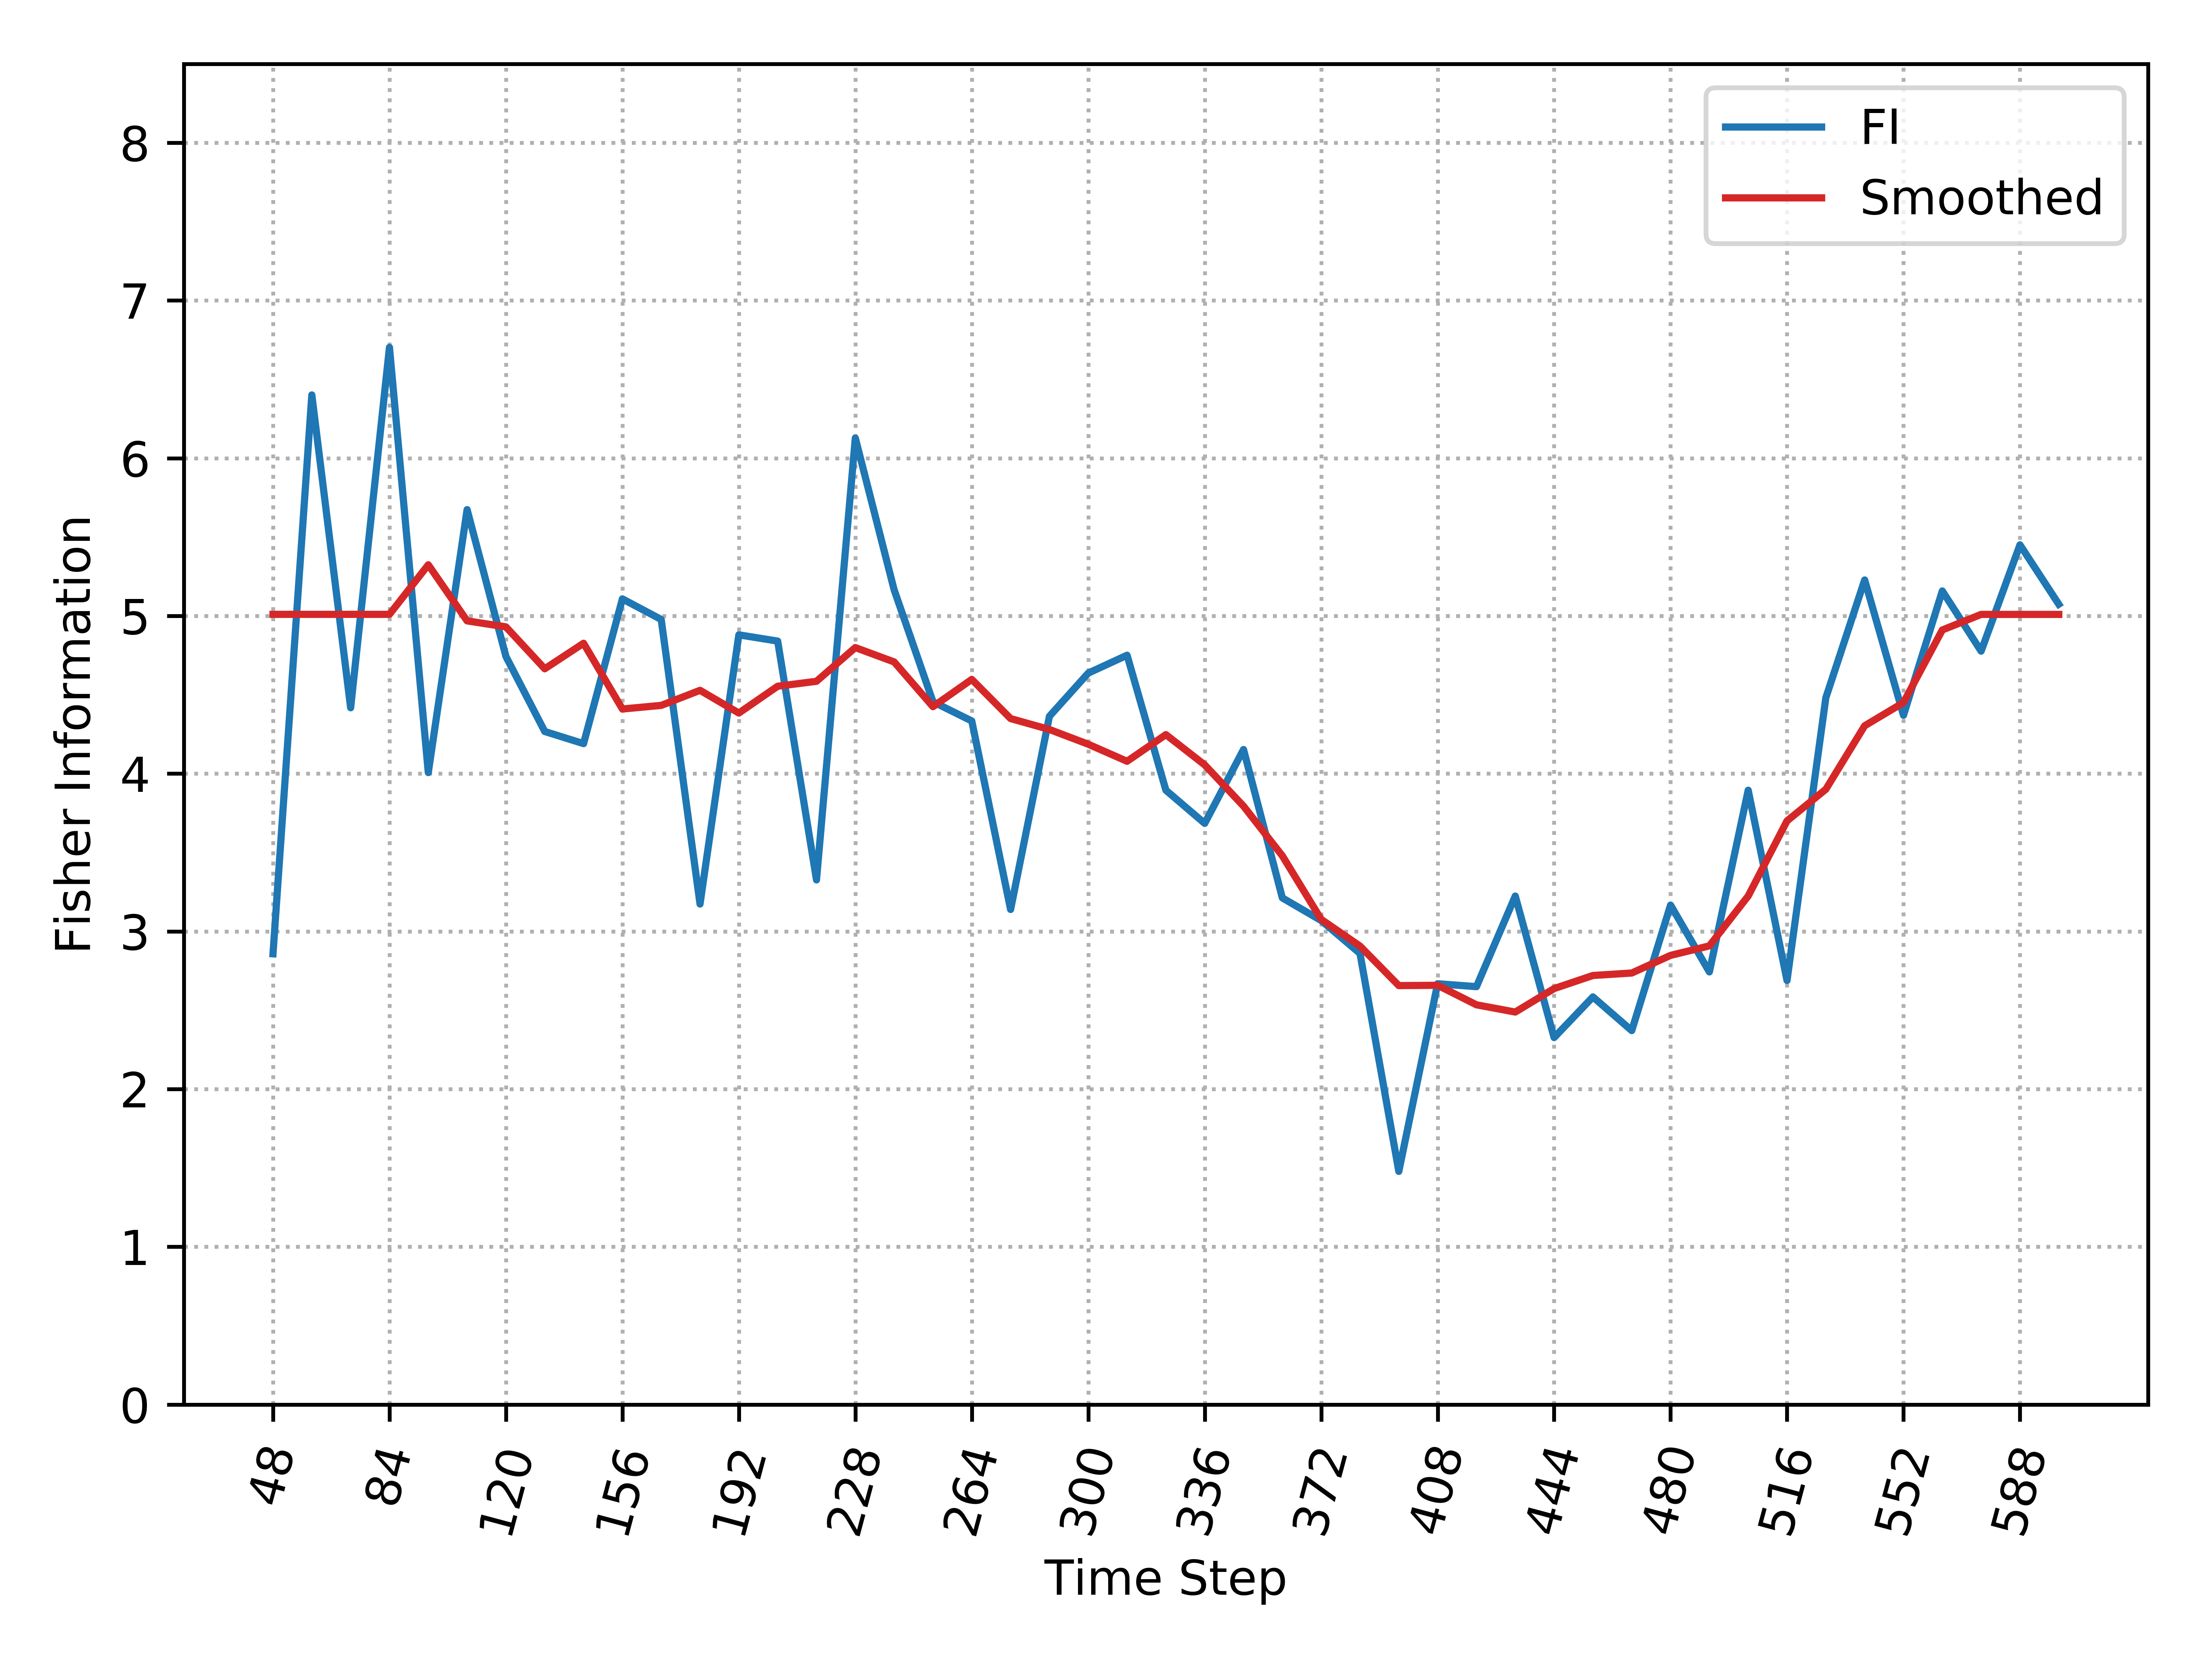

The data file committed next to this chart (first rows):
, Time_Step, FI, Smooth_FI
0, 48, 2.858, 5.01
1, 60, 6.401, 5.01
2, 72, 4.418, 5.01
3, 84, 6.703, 5.01
4, 96, 4.007, 5.324
5, 108, 5.674, 4.969
6, 120, 4.743, 4.931
7, 132, 4.268, 4.665
8, 144, 4.191, 4.827
9, 156, 5.108, 4.41
10, 168, 4.978, 4.433
11, 180, 3.173, 4.528
12, 192, 4.88, 4.384
13, 204, 4.841, 4.554
14, 216, 3.326, 4.586
15, 228, 6.128, 4.8
16, 240, 5.166, 4.709
17, 252, 4.456, 4.425
18, 264, 4.334, 4.598
19, 276, 3.139, 4.349
20, 288, 4.364, 4.28
21, 300, 4.638, 4.187
22, 312, 4.751, 4.079
23, 324, 3.895, 4.248
24, 336, 3.685, 4.056
25, 348, 4.153, 3.794
26, 360, 3.212, 3.479
27, 372, 3.069, 3.076
28, 384, 2.86, 2.907
29, 396, 1.478, 2.656
30, 408, 2.668, 2.658
31, 420, 2.65, 2.535
32, 432, 3.224, 2.489
33, 444, 2.327, 2.637
34, 456, 2.585, 2.72
35, 468, 2.371, 2.736
36, 480, 3.167, 2.848
37, 492, 2.743, 2.908
38, 504, 3.895, 3.224
39, 516, 2.689, 3.701
40, 528, 4.482, 3.901
41, 540, 5.228, 4.304
42, 552, 4.37, 4.451
43, 564, 5.159, 4.911
44, 576, 4.777, 5.01
45, 588, 5.451, 5.01
46, 600, 5.074, 5.01
